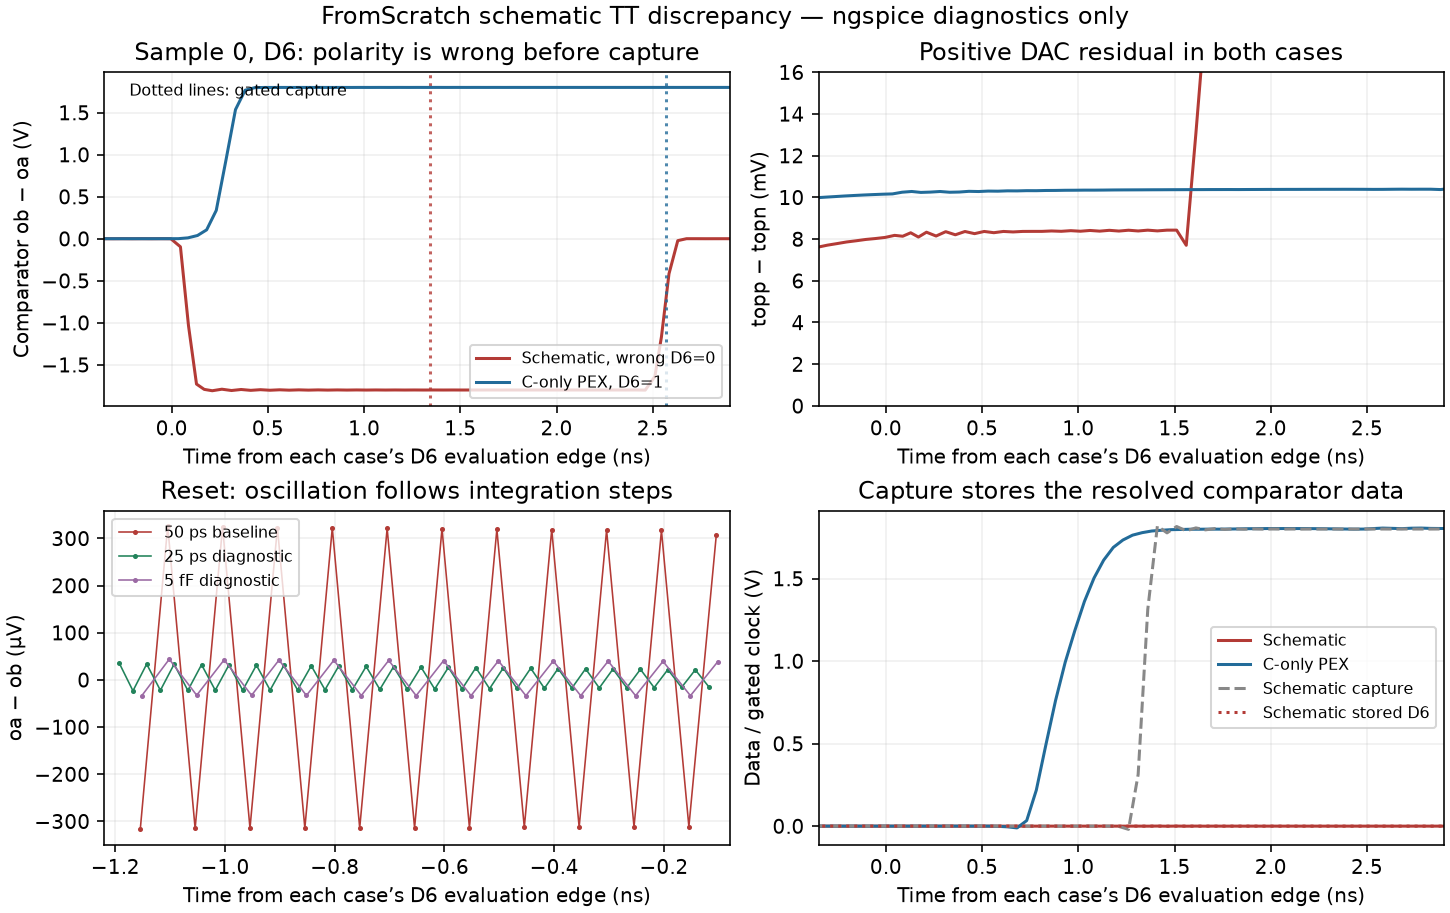

The table this chart was drawn from, first rows:
case, relative_ns, ck_V, oa_V, ob_V, ia_V, capture_V, residual_mV, decision_V
schematic_000, -1.204, -0.0003258, 1.8, 1.8, 7.806562714e-05, -8.714803053e-06, 2.793, -1.492910828e-07
schematic_000, -1.154, 0.0003329, 1.8, 1.8, -0.0002436, 0.0004406, 3.36, 3.66262264e-09
schematic_000, -1.104, -0.0003112, 1.8, 1.8, 8.90696547e-06, -0.000137, 3.886, -1.044732748e-07
schematic_000, -1.054, 0.0003207, 1.8, 1.8, 0.0002754, -0.0005, 4.35, 3.774080151e-07
schematic_000, -1.004, -0.0003029, 1.8, 1.8, -0.0003011, 0.0003722, 4.782, -4.854395484e-07
schematic_000, -0.9545, 0.0003132, 1.8, 1.8, 0.0003519, -0.0002914, 5.16, 4.711715654e-07
schematic_000, -0.9045, -0.0002978, 1.8, 1.8, -0.0003525, 0.0002277, 5.512, -4.345985004e-07
schematic_000, -0.8545, 0.0003083, 1.8, 1.8, 0.0003432, -0.0001801, 5.818, 3.868775237e-07
schematic_000, -0.8045, -0.0002946, 1.8, 1.8, -0.0003196, 0.0001433, 6.104, -3.513771062e-07
schematic_000, -0.7545, 0.0003048, 1.8, 1.8, 0.0002923, -0.0001143, 6.35, 3.319310217e-07
schematic_000, -0.7045, -0.0002923, 1.8, 1.8, -0.0002609, 9.25580579e-05, 6.581, -3.270005456e-07
schematic_000, -0.6545, 0.0003021, 1.8, 1.8, 0.0002311, -7.44883954e-05, 6.778, 3.345744705e-07
schematic_000, -0.6045, -0.0002905, 1.8, 1.8, -0.0002014, 6.118528654e-05, 6.964, -3.481176159e-07
schematic_000, -0.5545, 0.0002997, 1.8, 1.8, 0.0001751, -4.967373702e-05, 7.12, 3.673514643e-07
schematic_000, -0.5045, -0.000289, 1.8, 1.8, -0.0001505, 4.137994456e-05, 7.27, -3.85926184e-07
schematic_000, -0.4545, 0.0002986, 1.8, 1.8, 0.0001296, -3.391622445e-05, 7.393, 4.063477087e-07
schematic_000, -0.4045, -0.000289, 1.8, 1.8, -0.0001107, 2.867538099e-05, 7.513, -4.227620299e-07
schematic_000, -0.3545, 0.0002969, 1.8, 1.8, 9.501497251e-05, -2.375581458e-05, 7.61, 4.396837568e-07
schematic_000, -0.3045, -0.0002899, 1.8, 1.8, -8.112058059e-05, 2.040964674e-05, 7.707, -4.513730478e-07
schematic_000, -0.2545, 0.0001773, 1.8, 1.8, 6.973053425e-05, -1.710954311e-05, 7.782, 4.635321552e-07
schematic_000, -0.2045, 2.944235101e-05, 1.8, 1.8, -5.980206481e-05, 1.495226502e-05, 7.86, -4.69982072e-07
schematic_000, -0.1545, 0.000818, 1.8, 1.8, 5.174623284e-05, -1.269779215e-05, 7.918, 4.771620215e-07
schematic_000, -0.1045, -0.008453, 1.8, 1.8, -4.480328186e-05, 1.129988434e-05, 7.982, -4.831206082e-07
schematic_000, -0.05449, 0.0343, 1.802, 1.802, 3.929097996e-05, -9.728436521e-06, 8.026, 5.173144115e-07
schematic_000, -0.004494, 0.8232, 1.874, 1.873, -3.31434588e-05, 8.806967445e-06, 8.079, -8.639964813e-07
schematic_000, 0.04551, 1.678, 1.538, 1.442, 1.702120146e-05, -7.675090414e-06, 8.178, -5.840675747e-06
schematic_000, 0.08735, 1.781, 1.455, 0.4204, 1.15482137e-05, 6.91823574e-06, 8.136, 1.996608126e-05
schematic_000, 0.129, 1.805, 1.741, 0.01169, -1.245511186e-05, -5.959108898e-06, 8.302, -2.196444183e-05
schematic_000, 0.169, 1.795, 1.815, 0.02208, -1.282422293e-05, 5.441323193e-06, 8.097, 1.491018302e-05
schematic_000, 0.2108, 1.803, 1.792, -0.01703, 2.161247065e-05, -4.949571696e-06, 8.33, -8.677342474e-06
schematic_000, 0.2608, 1.798, 1.806, 0.0155, -2.142187988e-05, 4.081077633e-06, 8.146, 3.709786747e-06
schematic_000, 0.3108, 1.802, 1.795, -0.01072, 2.736784415e-05, 1.606395347e-05, 8.355, 8.632446518e-08
schematic_000, 0.3608, 1.799, 1.804, 0.009623, -2.919113535e-05, -0.000416, 8.205, -2.928467368e-06
schematic_000, 0.4108, 1.801, 1.797, -0.006941, 2.529032541e-05, -0.0001583, 8.363, 4.974276453e-06
schematic_000, 0.4608, 1.799, 1.802, 0.005895, -2.105136434e-05, 0.0007829, 8.26, -5.80149287e-06
schematic_000, 0.5108, 1.801, 1.798, -0.004645, 1.702996199e-05, -0.0002783, 8.365, 5.967795685e-06
schematic_000, 0.5608, 1.799, 1.801, 0.003879, -1.362468236e-05, -1.255013741e-06, 8.306, -6.45648643e-06
schematic_000, 0.6108, 1.801, 1.799, -0.003181, 1.127643233e-05, 0.0001387, 8.366, 6.754271239e-06
schematic_000, 0.6608, 1.8, 1.801, 0.00269, -9.849245502e-06, -0.0001793, 8.342, -6.786587493e-06
schematic_000, 0.7108, 1.8, 1.799, -0.002268, 9.138702582e-06, 0.0001757, 8.367, 6.725375278e-06
schematic_000, 0.7608, 1.8, 1.801, 0.001963, -8.893197389e-06, -0.000146, 8.369, -6.505983217e-06
schematic_000, 0.8108, 1.8, 1.799, -0.001697, 8.951934783e-06, 0.000111, 8.369, 6.246957234e-06
schematic_000, 0.8608, 1.8, 1.801, 0.001505, -9.174333522e-06, -7.861953052e-05, 8.389, -5.893096982e-06
schematic_000, 0.9108, 1.8, 1.799, -0.001331, 9.482919998e-06, 4.668279805e-05, 8.372, 5.536089766e-06
schematic_000, 0.9608, 1.8, 1.801, 0.001207, -9.812037768e-06, -3.08479033e-05, 8.403, -5.130920396e-06
schematic_000, 1.011, 1.8, 1.799, -0.001088, 1.014706245e-05, 0.0001444, 8.376, 4.750407261e-06
schematic_000, 1.061, 1.8, 1.8, 0.001005, -1.047827575e-05, 0.0001101, 8.413, -4.356841282e-06
schematic_000, 1.111, 1.8, 1.8, -0.0009208, 1.075758769e-05, 3.642990659e-05, 8.38, 4.000747295e-06
schematic_000, 1.161, 1.8, 1.8, 0.0008636, -1.096801589e-05, 0.0001289, 8.42, -3.647272221e-06
schematic_000, 1.211, 1.8, 1.8, -0.0008008, 1.109847825e-05, -0.001954, 8.384, 3.30060912e-06
schematic_000, 1.261, 1.8, 1.8, 0.00076, -1.143758302e-05, -0.01953, 8.424, -3.076006664e-06
schematic_000, 1.311, 1.8, 1.8, -0.0007114, 1.793609326e-05, 0.3126, 8.388, 6.620357184e-06
schematic_000, 1.361, 1.8, 1.8, 0.0006811, -0.0001639, 1.314, 8.427, -8.319400433e-05
schematic_000, 1.411, 1.8, 1.8, -0.0006421, 0.000439, 1.818, 8.392, 0.0001998
schematic_000, 1.461, 1.8, 1.8, 0.0006189, -0.0004932, 1.777, 8.428, -0.0001247
schematic_000, 1.511, 1.8, 1.8, -0.000586, 0.0003651, 1.815, 8.429, -6.08657549e-05
schematic_000, 1.561, 1.8, 1.8, 0.0005478, -0.000294, 1.789, 7.702, 0.0001379
schematic_000, 1.611, 1.8, 1.8, -0.0003926, 0.0002444, 1.807, 13.06, -0.0001437
schematic_000, 1.661, 1.8, 1.8, 0.0006727, -0.0002024, 1.795, 18.73, 0.0001243
schematic_000, 1.711, 1.8, 1.8, -0.0005371, 0.0001676, 1.803, 18.77, -9.78903422e-05
... 367 more rows
